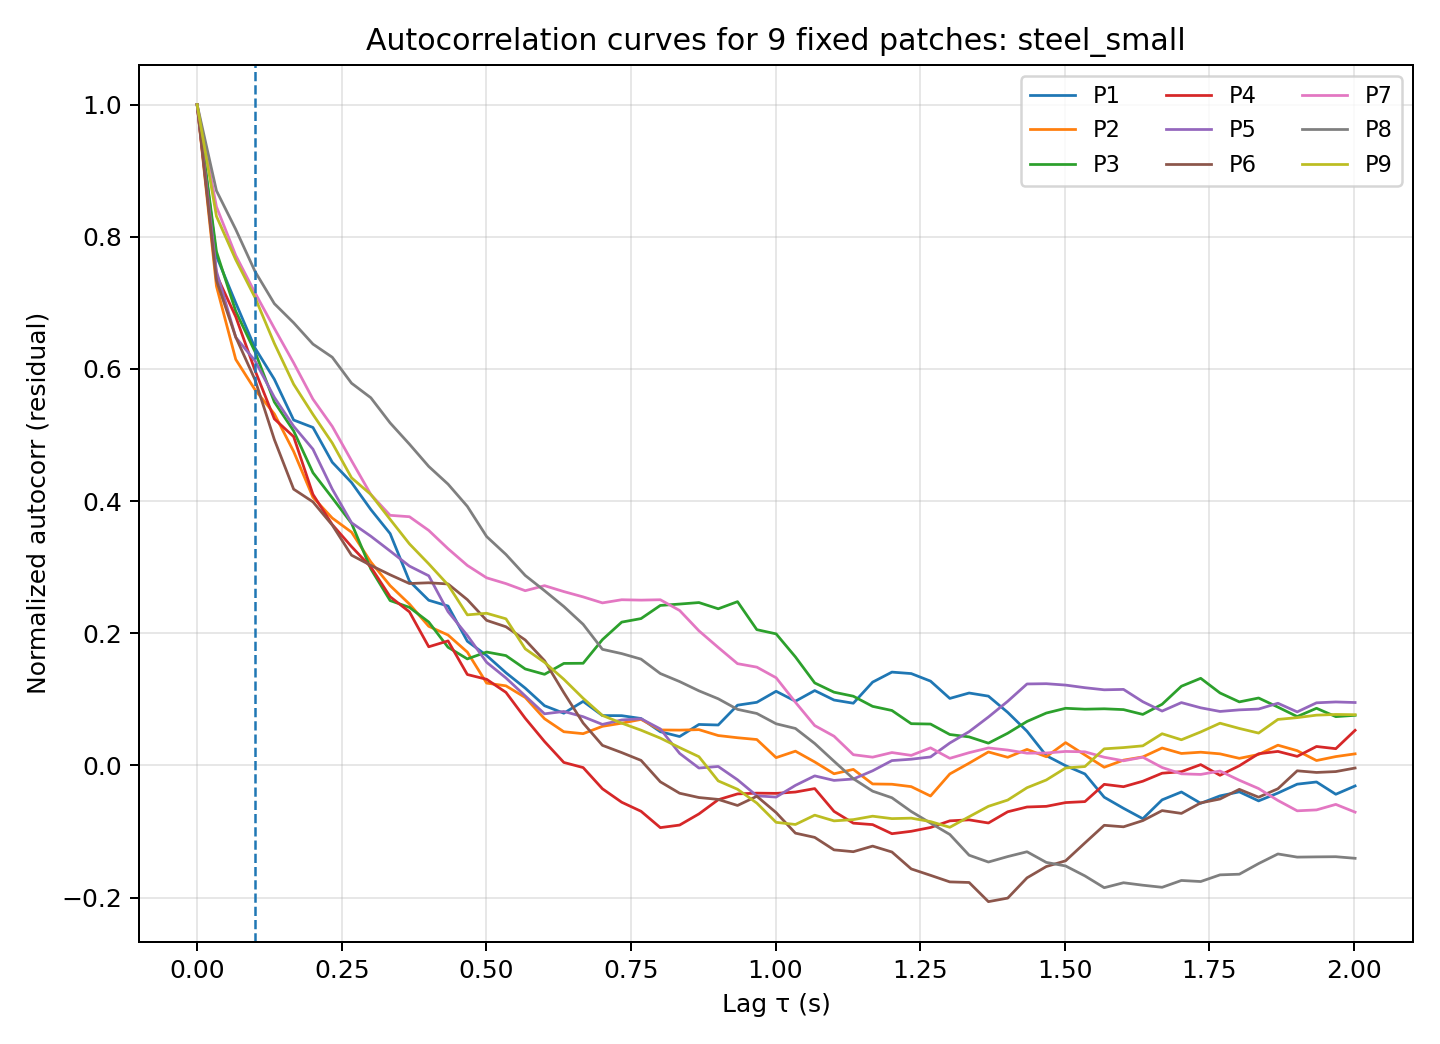

Source data for this figure (header and first rows):
lag_index, lag_sec, P1, P2, P3, P4, P5, P6, P7, P8, P9
0, 0.00000000, 1, 1, 1, 1, 1, 1, 1, 1, 1
1, 0.03337, 0.7707, 0.7253, 0.7777, 0.7423, 0.748, 0.734, 0.8455, 0.8698, 0.8311
2, 0.06673, 0.6999, 0.6145, 0.6872, 0.679, 0.6479, 0.6482, 0.7718, 0.8112, 0.7653
3, 0.1001, 0.6317, 0.5685, 0.6259, 0.5977, 0.6123, 0.5835, 0.7152, 0.7476, 0.708
4, 0.1335, 0.5844, 0.532, 0.5501, 0.5245, 0.557, 0.4932, 0.6615, 0.6988, 0.6387
5, 0.1668, 0.5227, 0.4752, 0.5062, 0.4975, 0.5133, 0.4181, 0.6092, 0.6699, 0.5769
6, 0.2002, 0.5115, 0.4058, 0.443, 0.4103, 0.4786, 0.3989, 0.5543, 0.6376, 0.5312
7, 0.2336, 0.4588, 0.3744, 0.405, 0.3645, 0.4183, 0.3637, 0.5131, 0.6178, 0.488
8, 0.2669, 0.4281, 0.353, 0.3664, 0.3311, 0.3672, 0.3182, 0.4612, 0.5785, 0.4353
9, 0.3003, 0.3873, 0.3078, 0.2973, 0.3003, 0.3469, 0.3028, 0.41, 0.5564, 0.4101
10, 0.3337, 0.3509, 0.2721, 0.2495, 0.2553, 0.3245, 0.2885, 0.3785, 0.5183, 0.3724
11, 0.367, 0.2788, 0.2442, 0.2392, 0.2324, 0.3017, 0.2753, 0.3764, 0.4862, 0.3353
12, 0.4004, 0.25, 0.2106, 0.217, 0.1796, 0.287, 0.2764, 0.3557, 0.4525, 0.3051
13, 0.4338, 0.2412, 0.1974, 0.1789, 0.1885, 0.2328, 0.2746, 0.328, 0.4257, 0.2733
14, 0.4671, 0.188, 0.1716, 0.1612, 0.1376, 0.1967, 0.2509, 0.3027, 0.3921, 0.2279
15, 0.5005, 0.1664, 0.1246, 0.1716, 0.1303, 0.1561, 0.2195, 0.2839, 0.3464, 0.2303
16, 0.5339, 0.1403, 0.1205, 0.1662, 0.1106, 0.1324, 0.2099, 0.2752, 0.3193, 0.2219
17, 0.5672, 0.117, 0.1029, 0.146, 0.0714, 0.1052, 0.1899, 0.2644, 0.2875, 0.1765
18, 0.6006, 0.09037, 0.07067, 0.1379, 0.03618, 0.07814, 0.1585, 0.2721, 0.2644, 0.156
19, 0.634, 0.07905, 0.05099, 0.1544, 0.004532, 0.08168, 0.1102, 0.2631, 0.2405, 0.1304
20, 0.6673, 0.09693, 0.04807, 0.1546, -0.00321, 0.07376, 0.06417, 0.2551, 0.2136, 0.1016
21, 0.7007, 0.07548, 0.0592, 0.1904, -0.03531, 0.06209, 0.03041, 0.246, 0.1757, 0.07562
22, 0.7341, 0.07532, 0.06395, 0.2169, -0.0557, 0.06883, 0.01944, 0.2508, 0.1692, 0.06398
23, 0.7674, 0.07103, 0.06968, 0.2222, -0.06937, 0.07066, 0.007666, 0.2502, 0.1609, 0.05336
24, 0.8008, 0.05106, 0.0537, 0.2421, -0.09412, 0.05524, -0.02477, 0.2508, 0.1391, 0.04137
25, 0.8342, 0.04374, 0.05347, 0.2442, -0.09022, 0.01821, -0.04207, 0.2345, 0.1269, 0.02699
26, 0.8675, 0.06201, 0.05419, 0.2465, -0.07335, -0.003925, -0.04856, 0.2037, 0.1129, 0.01324
27, 0.9009, 0.06121, 0.04525, 0.2371, -0.05188, -0.001541, -0.05141, 0.1786, 0.1009, -0.02339
28, 0.9343, 0.0912, 0.04192, 0.2479, -0.04307, -0.02169, -0.06057, 0.154, 0.08485, -0.03604
29, 0.9676, 0.09555, 0.03922, 0.2055, -0.04191, -0.046, -0.04666, 0.1488, 0.07864, -0.05695
30, 1.001, 0.1122, 0.01182, 0.1991, -0.04226, -0.04788, -0.07133, 0.1327, 0.06307, -0.08612
31, 1.034, 0.09721, 0.02159, 0.1642, -0.04024, -0.03016, -0.1025, 0.09561, 0.05597, -0.08935
32, 1.068, 0.1133, 0.005295, 0.1249, -0.03502, -0.01579, -0.1089, 0.06032, 0.03324, -0.07523
33, 1.101, 0.09899, -0.0126, 0.1109, -0.06953, -0.02265, -0.1278, 0.04426, 0.006345, -0.08388
34, 1.134, 0.09415, -0.005994, 0.1048, -0.08733, -0.02051, -0.1305, 0.01625, -0.02007, -0.08198
35, 1.168, 0.1261, -0.02801, 0.08942, -0.08954, -0.008099, -0.1221, 0.01254, -0.03892, -0.0768
36, 1.201, 0.1412, -0.02845, 0.08316, -0.1033, 0.007345, -0.131, 0.0195, -0.04889, -0.08048
37, 1.235, 0.139, -0.03206, 0.06319, -0.09966, 0.009444, -0.1566, 0.01524, -0.06969, -0.07977
38, 1.268, 0.1276, -0.04625, 0.06264, -0.0939, 0.01286, -0.1663, 0.02663, -0.08721, -0.08496
39, 1.301, 0.1014, -0.01286, 0.04681, -0.08384, 0.03398, -0.1762, 0.01078, -0.1045, -0.0936
40, 1.335, 0.1096, 0.003461, 0.0432, -0.08233, 0.05109, -0.1771, 0.01931, -0.1358, -0.0776
41, 1.368, 0.1049, 0.02043, 0.0337, -0.08709, 0.07328, -0.2061, 0.02649, -0.1462, -0.06185
42, 1.401, 0.08032, 0.01232, 0.04874, -0.0701, 0.09707, -0.2008, 0.02328, -0.1379, -0.05238
43, 1.435, 0.05173, 0.02428, 0.06659, -0.06289, 0.1233, -0.1701, 0.01853, -0.1306, -0.03369
44, 1.468, 0.01483, 0.0132, 0.07931, -0.0619, 0.1237, -0.153, 0.01884, -0.1467, -0.02199
45, 1.502, -0.0004062, 0.03452, 0.08651, -0.0562, 0.1216, -0.1443, 0.0212, -0.1521, -0.003845
46, 1.535, -0.01286, 0.01589, 0.08512, -0.05473, 0.1177, -0.1173, 0.0206, -0.1672, -0.001664
47, 1.568, -0.04807, -0.002743, 0.08573, -0.02861, 0.1145, -0.09058, 0.01244, -0.185, 0.02515
48, 1.602, -0.06486, 0.00804, 0.08449, -0.03218, 0.1151, -0.09286, 0.007021, -0.1775, 0.02704
49, 1.635, -0.08062, 0.01289, 0.07722, -0.02389, 0.09644, -0.08351, 0.01248, -0.1813, 0.02969
50, 1.668, -0.05207, 0.02641, 0.09259, -0.01176, 0.08229, -0.06834, -0.003118, -0.1844, 0.04797
51, 1.702, -0.04016, 0.01813, 0.1199, -0.009435, 0.09511, -0.07258, -0.01267, -0.1741, 0.03887
52, 1.735, -0.05728, 0.02005, 0.1319, 0.001252, 0.08723, -0.05667, -0.01361, -0.1757, 0.05069
53, 1.768, -0.04607, 0.01755, 0.1097, -0.01491, 0.0817, -0.0508, -0.008465, -0.1656, 0.06393
54, 1.802, -0.03995, 0.01074, 0.09617, -0.0004658, 0.08411, -0.03617, -0.02237, -0.1646, 0.056
55, 1.835, -0.05365, 0.01658, 0.1021, 0.01772, 0.08531, -0.04806, -0.03497, -0.1485, 0.04897
56, 1.869, -0.04179, 0.03066, 0.08829, 0.02124, 0.09413, -0.03529, -0.05296, -0.134, 0.06963
57, 1.902, -0.02834, 0.02234, 0.07397, 0.01372, 0.08103, -0.008121, -0.06866, -0.1387, 0.07236
58, 1.935, -0.025, 0.007424, 0.0865, 0.02868, 0.09478, -0.01061, -0.06728, -0.1384, 0.0761
59, 1.969, -0.04362, 0.01342, 0.07386, 0.02535, 0.09608, -0.009279, -0.05895, -0.1381, 0.07717
... 1 more rows
